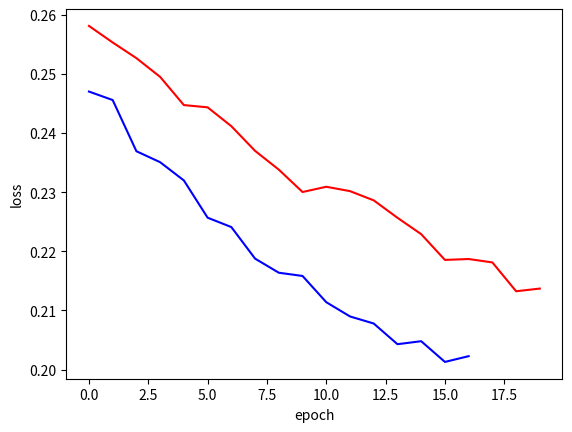

Source code (Python):
import matplotlib.pyplot as plt
import numpy as np
loss1=[0.25811085945022455,
       0.2553117220145149,
       0.25266225530295955,
       0.24949225580791207,
       0.2447250246806588,
       0.24434726520149083,
       0.24115845883846507,
       0.23698690477220338,
       0.2338118519361571,
       0.23002761210759676,
       0.2309171793216781,
       0.23017683166526223,
       0.22861823497411968,
       0.2256717333882834,
       0.2229016189002682,
       0.2185483603359516,
       0.2186988903889111,
       0.21812255708249836,
       0.21324940304277473,
       0.21370662697298823
       ]
loss2=[0.24701643166668485,
       0.24557743566097529,
       0.23692368420562265,
       0.2350689592327689,
       0.2319834170623185,
       0.2256885941537883,
       0.22410136195250727,
       0.218766296393015,
       0.21638153311788355,
       0.21583500149437845,
       0.21139940261342346,
       0.20899010574853427,
       0.20779289823497804,
       0.20429789303215556,
       0.20480494651032205,
       0.20130097532611121,
       0.2022761722014696]
# plt.ion()
# figure,ax=plt.subplots()
# lines=ax.plot([],[])
# ax.set_autoscale_on(True)
# ax.grid()

for n in range(len(loss1)):
      x=np.arange(len(loss1))
y1=list(range(len(loss1)))
y2=list(range(len(loss2)))
plt.plot(y1, loss1, 'r')
plt.plot(y2, loss2, 'b')
plt.ylabel("loss")
plt.xlabel("epoch")
plt.show()
